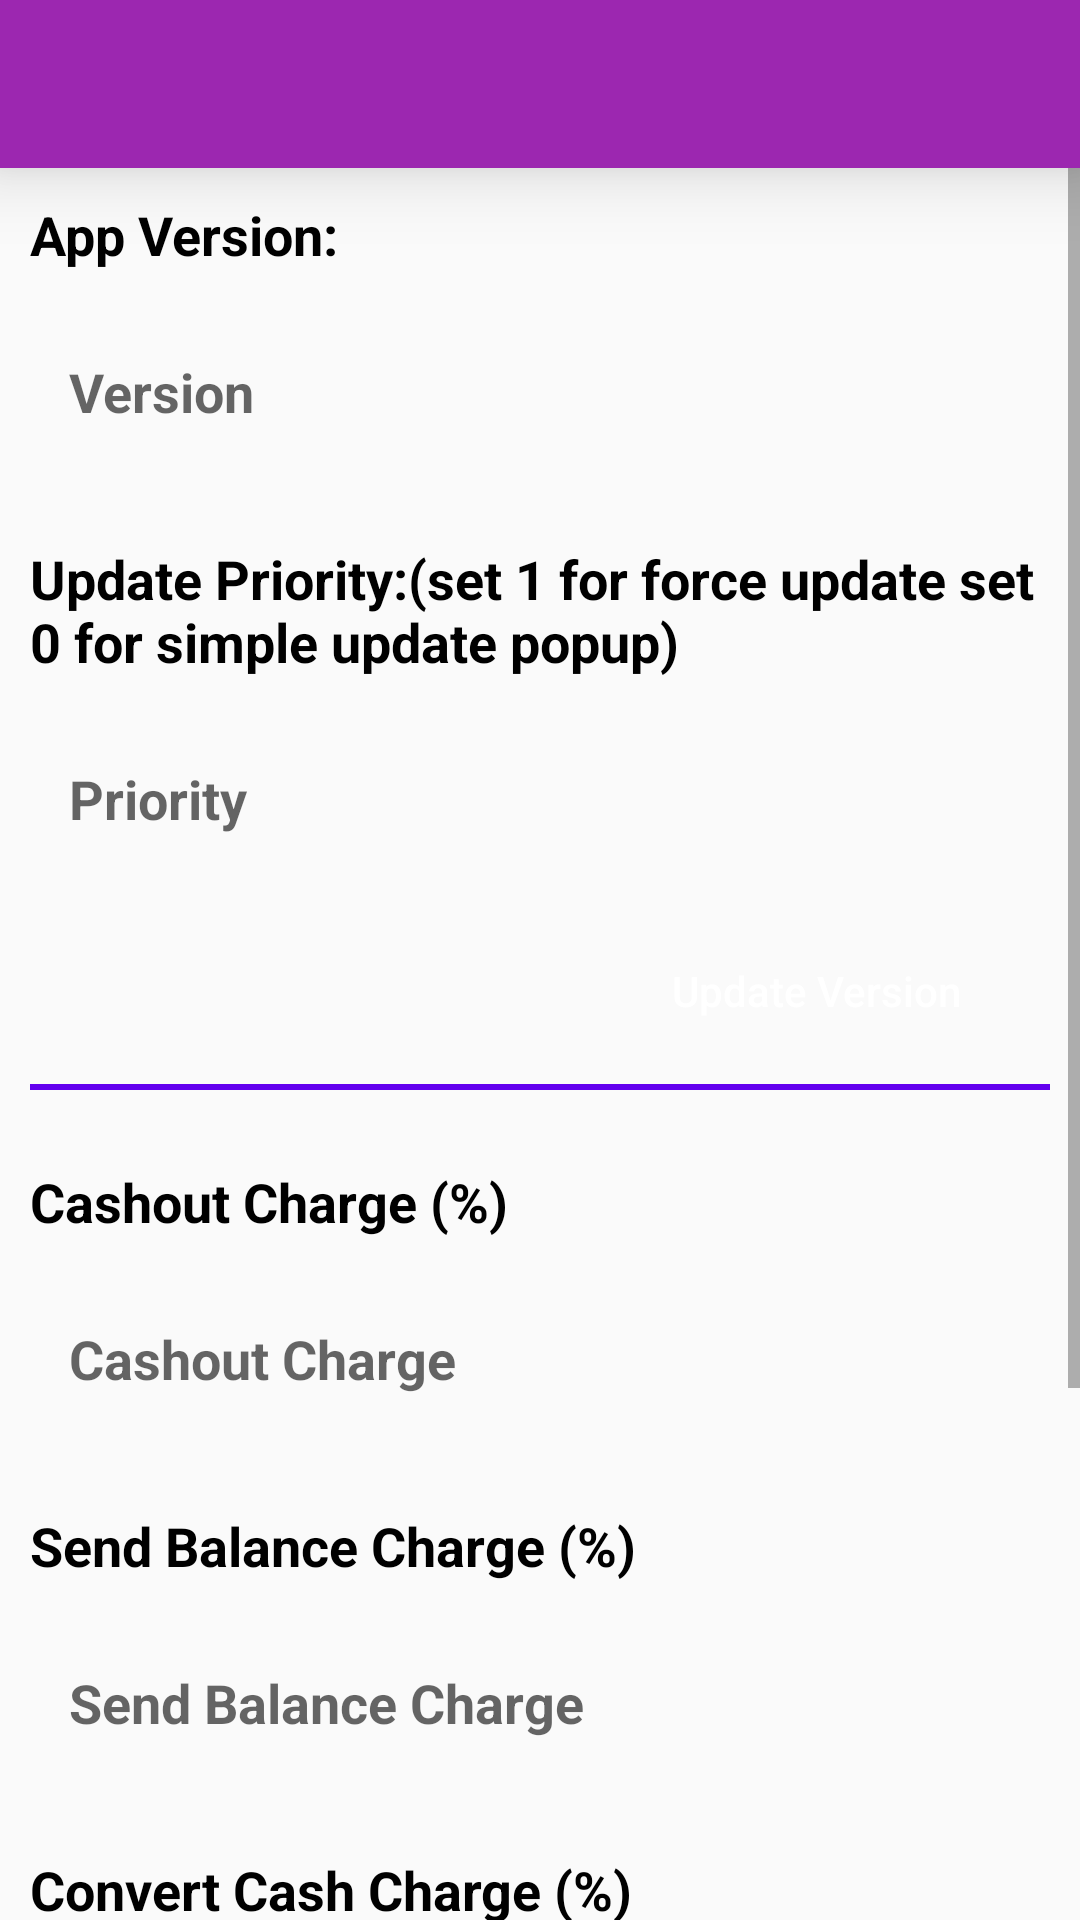

Here is an Android app screen rendered from its layout file. Give the layout XML and the strings, colors and styles it references.
<!-- AndroidManifest.xml: application theme Theme.MoneyTransectionAdmin -->
<!-- res/layout/activity_app_setting.xml -->
<?xml version="1.0" encoding="utf-8"?>
<RelativeLayout
    xmlns:android="http://schemas.android.com/apk/res/android"
    xmlns:app="http://schemas.android.com/apk/res-auto"
    xmlns:tools="http://schemas.android.com/tools"
    android:layout_width="match_parent"
    android:layout_height="match_parent"
    tools:context=".AppSettingActivity">

    <include
        layout="@layout/app_ber_layout"
        android:id="@+id/appBariId"/>

    <ScrollView
        android:layout_below="@+id/appBariId"
        android:layout_width="match_parent"
        android:layout_height="match_parent">

        <LinearLayout
            android:padding="10dp"
            android:layout_width="match_parent"
            android:orientation="vertical"
            android:layout_height="match_parent">

            <TextView
                android:layout_width="match_parent"
                android:layout_height="wrap_content"
                android:text="App Version:"
                android:textSize="18sp"
                android:textColor="#000"
                android:textStyle="bold"
                />
            <EditText
                android:id="@+id/versionEt"
                android:layout_width="match_parent"
                android:layout_height="wrap_content"
                android:layout_marginTop="15dp"
                android:background="@drawable/input_bg_1"
                android:padding="13dp"
                android:hint="Version"
                android:inputType="numberDecimal"
                android:textSize="18sp"
                android:textStyle="bold"
                android:textColor="#000"
                />
            <TextView
                android:layout_marginTop="25dp"
                android:layout_width="match_parent"
                android:layout_height="wrap_content"
                android:text="Update Priority:(set 1 for force update set 0 for simple update popup)"
                android:textSize="18sp"
                android:textColor="#000"
                android:textStyle="bold"
                />
            <EditText
                android:id="@+id/priorityEt"
                android:layout_width="match_parent"
                android:layout_height="wrap_content"
                android:layout_marginTop="15dp"
                android:background="@drawable/input_bg_1"
                android:padding="13dp"
                android:hint="Priority"
                android:inputType="numberDecimal"
                android:textSize="18sp"
                android:textStyle="bold"
                android:textColor="#000"
                />
            <Button
                android:id="@+id/updateVersionButton"
                android:layout_width="wrap_content"
                android:layout_height="wrap_content"
                android:layout_marginTop="15dp"
                android:background="@drawable/button_bg_2"
                android:text="Update Version"
                android:textAllCaps="false"
                android:textColor="#fff"
                android:minWidth="120dp"
                android:layout_gravity="right"
                android:layout_marginRight="18dp"
                />

            <View
                android:layout_width="match_parent"
                android:layout_height="wrap_content"
                android:minHeight="2dp"
                android:background="@color/purple_500"
                android:layout_marginTop="7dp"
                />
            <TextView
                android:layout_marginTop="25dp"
                android:layout_width="match_parent"
                android:layout_height="wrap_content"
                android:text="Cashout Charge (%)"
                android:textSize="18sp"
                android:textColor="#000"
                android:textStyle="bold"
                />
            <EditText
                android:id="@+id/cashoutEt"
                android:layout_width="match_parent"
                android:layout_height="wrap_content"
                android:layout_marginTop="15dp"
                android:background="@drawable/input_bg_1"
                android:padding="13dp"
                android:hint="Cashout Charge"
                android:inputType="number"
                android:textSize="18sp"
                android:textStyle="bold"
                android:textColor="#000"
                />
            <TextView
                android:layout_marginTop="25dp"
                android:layout_width="match_parent"
                android:layout_height="wrap_content"
                android:text="Send Balance Charge (%)"
                android:textSize="18sp"
                android:textColor="#000"
                android:textStyle="bold"
                />
            <EditText
                android:id="@+id/sendBalanceEt"
                android:layout_width="match_parent"
                android:layout_height="wrap_content"
                android:layout_marginTop="15dp"
                android:background="@drawable/input_bg_1"
                android:padding="13dp"
                android:hint="Send Balance Charge"
                android:inputType="numberDecimal"
                android:textSize="18sp"
                android:textStyle="bold"
                android:textColor="#000"
                />
            <TextView
                android:layout_marginTop="25dp"
                android:layout_width="match_parent"
                android:layout_height="wrap_content"
                android:text="Convert Cash Charge (%)"
                android:textSize="18sp"
                android:textColor="#000"
                android:textStyle="bold"
                />
             <EditText
                android:id="@+id/convertCashEt"
                android:layout_width="match_parent"
                android:layout_height="wrap_content"
                android:layout_marginTop="15dp"
                android:background="@drawable/input_bg_1"
                android:padding="13dp"
                android:hint="Convert Cash Charge"
                android:inputType="number"
                android:textSize="18sp"
                android:textStyle="bold"
                android:textColor="#000"
                />
            <TextView
                android:layout_marginTop="25dp"
                android:layout_width="match_parent"
                android:layout_height="wrap_content"
                android:text="Refer Bonous (tk)"
                android:textSize="18sp"
                android:textColor="#000"
                android:textStyle="bold"
                />
             <EditText
                android:id="@+id/referBonusEt"
                android:layout_width="match_parent"
                android:layout_height="wrap_content"
                android:layout_marginTop="15dp"
                android:background="@drawable/input_bg_1"
                android:padding="13dp"
                android:hint="Refer Bonous"
                android:inputType="number"
                android:textSize="18sp"
                android:textStyle="bold"
                android:textColor="#000"
                />
            <Button
                android:id="@+id/updateSettingBtn"
                android:layout_width="wrap_content"
                android:layout_height="wrap_content"
                android:layout_marginTop="15dp"
                android:background="@drawable/button_bg_2"
                android:text="Update Setting"
                android:textAllCaps="false"
                android:textColor="#fff"
                android:minWidth="120dp"
                android:layout_gravity="right"
                android:layout_marginRight="18dp"
                />

        </LinearLayout>
    </ScrollView>
</RelativeLayout>
<!-- res/layout/app_ber_layout.xml (included above) -->
<?xml version="1.0" encoding="utf-8"?>
<androidx.appcompat.widget.Toolbar xmlns:android="http://schemas.android.com/apk/res/android"
    android:layout_width="match_parent"
    xmlns:app="http://schemas.android.com/apk/res-auto"
    android:background="#9C27B0"
    android:id="@+id/main_app_bar"
    app:titleTextColor="#fff"
    android:elevation="15dp"
    android:layout_height="wrap_content"
    android:theme="@style/ThemeOverlay.AppCompat.Dark.ActionBar">

</androidx.appcompat.widget.Toolbar>
<!-- resources referenced by this layout -->
<resources>
  <style name="Theme.MoneyTransectionAdmin" parent="Theme.AppCompat.Light.NoActionBar">
          
          <item name="colorPrimary">@color/purple_500</item>
          <item name="colorPrimaryVariant">@color/purple_700</item>
          <item name="colorOnPrimary">@color/white</item>
          
          <item name="colorSecondary">@color/teal_200</item>
          <item name="colorSecondaryVariant">@color/teal_700</item>
          <item name="colorOnSecondary">@color/black</item>
          
          <item name="android:statusBarColor" tools:targetApi="l">?attr/colorPrimaryVariant</item>
          
      </style>
  <!-- not gathered from this repository: default colours our renderer supplied (Android Studio template values) -->
  <color name="purple_500">#FF6200EE</color>
  <color name="purple_700">#FF3700B3</color>
  <color name="teal_200">#FF03DAC5</color>
  <color name="teal_700">#FF018786</color>
  <color name="black">#FF000000</color>
  <color name="white">#FFFFFFFF</color>
</resources>
